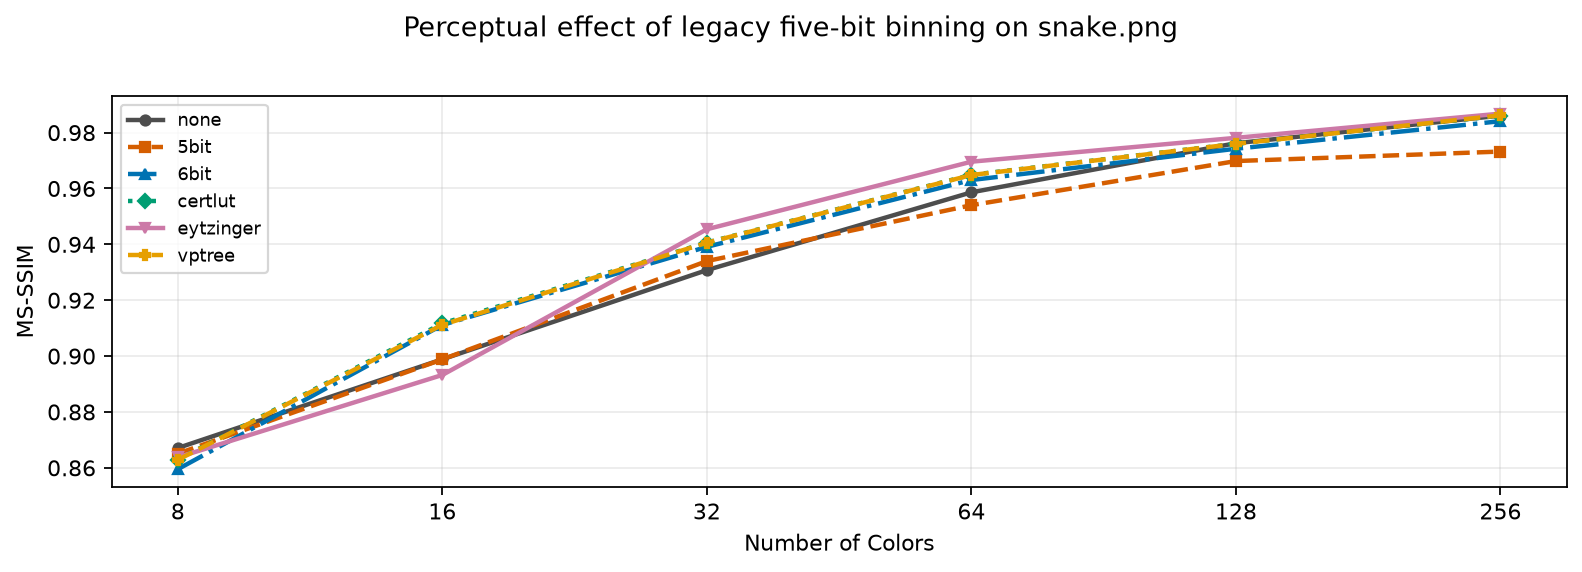

Values plotted in this chart, from the file beside it:
kind, command, template, image, colors, MS-SSIM
image, command1, {img2sixel} --threads=1 --precision=8bit…, images/snake.png, 8, 0.8671
image, command1, {img2sixel} --threads=1 --precision=8bit…, images/snake.png, 16, 0.8989
image, command1, {img2sixel} --threads=1 --precision=8bit…, images/snake.png, 32, 0.9308
image, command1, {img2sixel} --threads=1 --precision=8bit…, images/snake.png, 64, 0.9586
image, command1, {img2sixel} --threads=1 --precision=8bit…, images/snake.png, 128, 0.9762
image, command1, {img2sixel} --threads=1 --precision=8bit…, images/snake.png, 256, 0.9861
image, command2, {img2sixel} --threads=1 --precision=8bit…, images/snake.png, 8, 0.8651
image, command2, {img2sixel} --threads=1 --precision=8bit…, images/snake.png, 16, 0.8988
image, command2, {img2sixel} --threads=1 --precision=8bit…, images/snake.png, 32, 0.934
image, command2, {img2sixel} --threads=1 --precision=8bit…, images/snake.png, 64, 0.954
image, command2, {img2sixel} --threads=1 --precision=8bit…, images/snake.png, 128, 0.9698
image, command2, {img2sixel} --threads=1 --precision=8bit…, images/snake.png, 256, 0.9732
image, command3, {img2sixel} --threads=1 --precision=8bit…, images/snake.png, 8, 0.8595
image, command3, {img2sixel} --threads=1 --precision=8bit…, images/snake.png, 16, 0.9111
image, command3, {img2sixel} --threads=1 --precision=8bit…, images/snake.png, 32, 0.9391
image, command3, {img2sixel} --threads=1 --precision=8bit…, images/snake.png, 64, 0.963
image, command3, {img2sixel} --threads=1 --precision=8bit…, images/snake.png, 128, 0.9742
image, command3, {img2sixel} --threads=1 --precision=8bit…, images/snake.png, 256, 0.9841
image, command4, {img2sixel} --threads=1 --precision=8bit…, images/snake.png, 8, 0.863
image, command4, {img2sixel} --threads=1 --precision=8bit…, images/snake.png, 16, 0.9117
image, command4, {img2sixel} --threads=1 --precision=8bit…, images/snake.png, 32, 0.9407
image, command4, {img2sixel} --threads=1 --precision=8bit…, images/snake.png, 64, 0.9649
image, command4, {img2sixel} --threads=1 --precision=8bit…, images/snake.png, 128, 0.976
image, command4, {img2sixel} --threads=1 --precision=8bit…, images/snake.png, 256, 0.9861
image, command5, {img2sixel} --threads=1 --precision=8bit…, images/snake.png, 8, 0.8637
image, command5, {img2sixel} --threads=1 --precision=8bit…, images/snake.png, 16, 0.8932
image, command5, {img2sixel} --threads=1 --precision=8bit…, images/snake.png, 32, 0.9454
image, command5, {img2sixel} --threads=1 --precision=8bit…, images/snake.png, 64, 0.9696
image, command5, {img2sixel} --threads=1 --precision=8bit…, images/snake.png, 128, 0.9781
image, command5, {img2sixel} --threads=1 --precision=8bit…, images/snake.png, 256, 0.9868
image, command6, {img2sixel} --threads=1 --precision=8bit…, images/snake.png, 8, 0.8629
image, command6, {img2sixel} --threads=1 --precision=8bit…, images/snake.png, 16, 0.9112
image, command6, {img2sixel} --threads=1 --precision=8bit…, images/snake.png, 32, 0.9406
image, command6, {img2sixel} --threads=1 --precision=8bit…, images/snake.png, 64, 0.9648
image, command6, {img2sixel} --threads=1 --precision=8bit…, images/snake.png, 128, 0.976
image, command6, {img2sixel} --threads=1 --precision=8bit…, images/snake.png, 256, 0.9862
